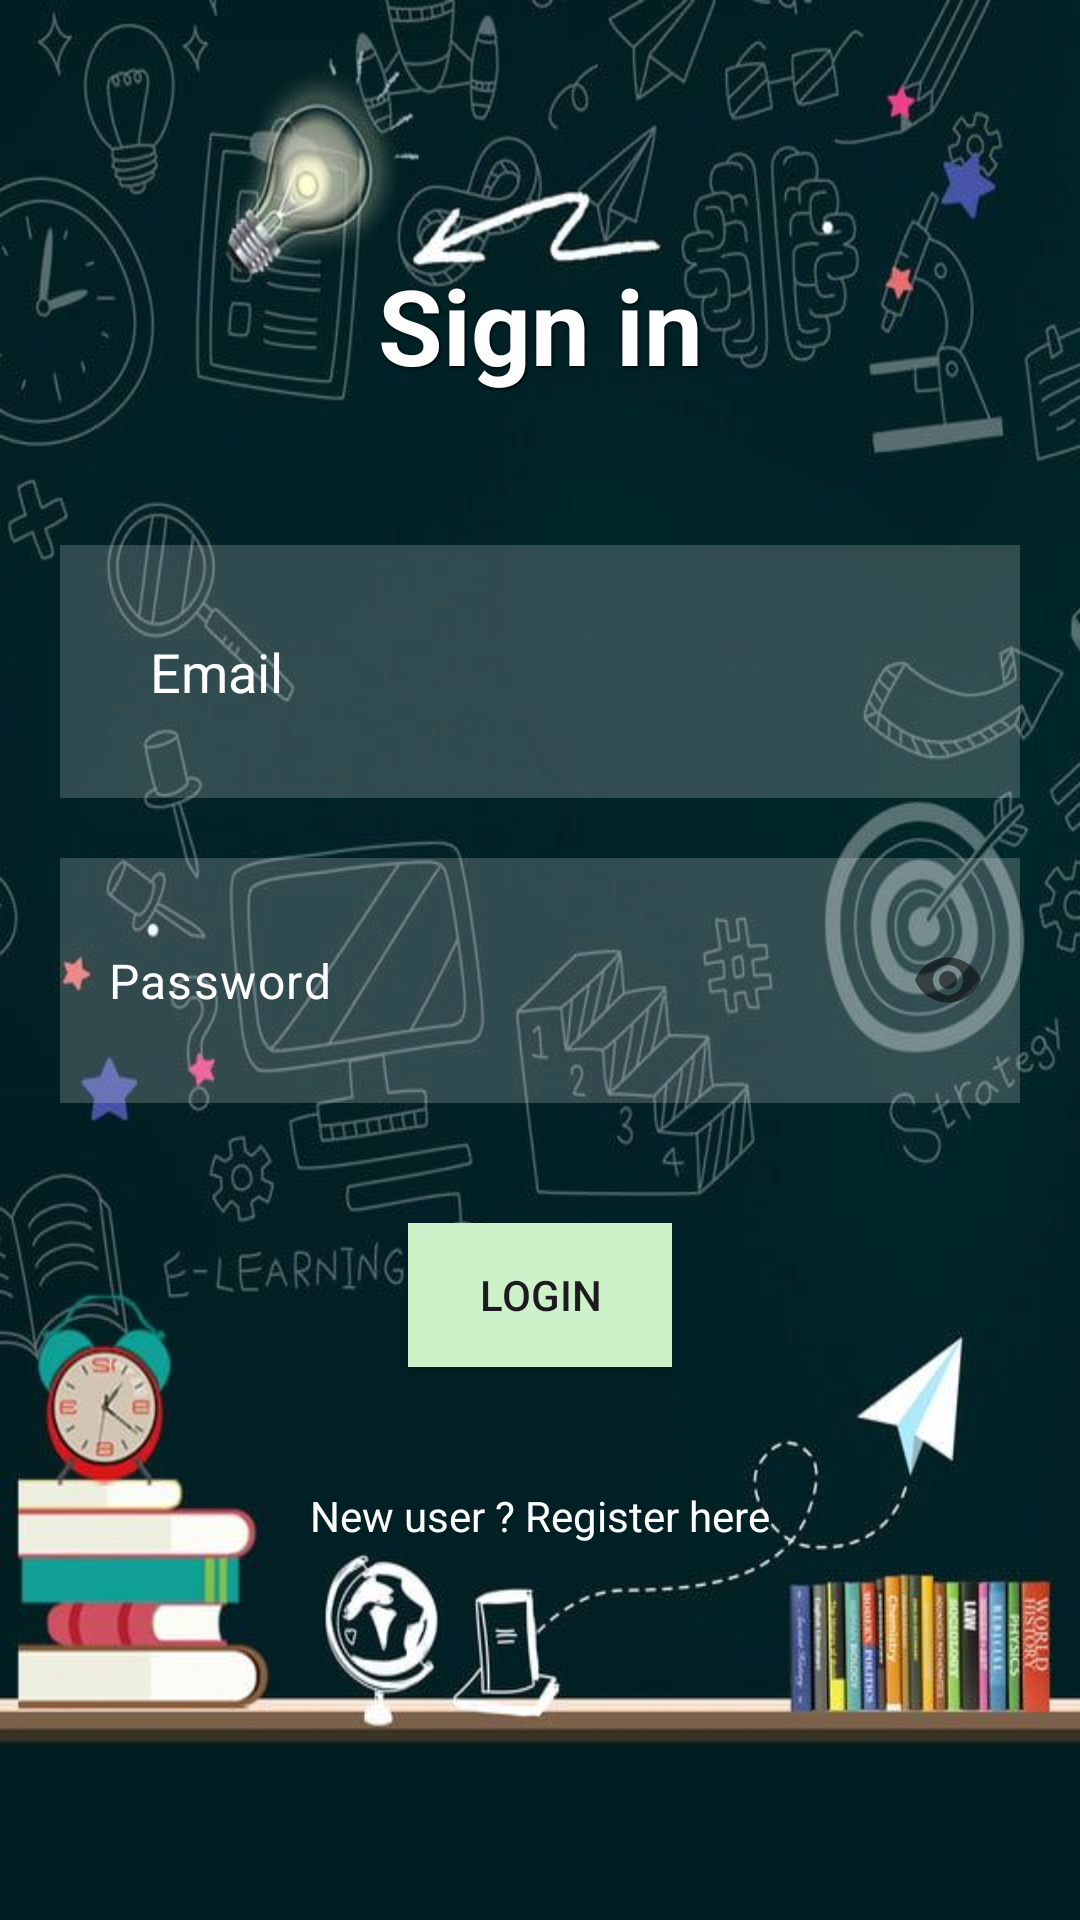

This screen was rendered from an Android layout file. Write that file and the resources it references.
<!-- AndroidManifest.xml: application theme Theme.CentreFormation -->
<!-- res/layout/fragment_login.xml -->
<?xml version="1.0" encoding="utf-8"?>
<RelativeLayout xmlns:android="http://schemas.android.com/apk/res/android"
    xmlns:tools="http://schemas.android.com/tools"
    android:layout_width="match_parent"
    android:layout_height="match_parent"
    tools:context=".fragment.LoginFragment"
    android:background="@drawable/c"
    xmlns:app="http://schemas.android.com/apk/res-auto">

    <TextView
        android:id="@+id/signintextInRegistrationfrag"
        android:layout_width="match_parent"
        android:layout_height="wrap_content"
        android:layout_marginStart="50dp"
        android:layout_marginTop="85dp"
        android:layout_marginEnd="50dp"
        android:layout_marginBottom="30dp"
        android:gravity="center"
        android:text="Sign in"
        android:textColor="@color/white"
        android:textSize="35sp"
        android:textStyle="bold"
        android:shadowColor="@android:color/black"
        android:shadowDx="1"
        android:shadowDy="1"
        android:shadowRadius="2"
        />


    <EditText
        android:id="@+id/emailInLoginFrag"
        android:layout_width="match_parent"
        android:layout_height="wrap_content"
        android:layout_below="@id/signintextInRegistrationfrag"
        android:layout_marginStart="20dp"
        android:layout_marginTop="20dp"
        android:layout_marginEnd="20dp"
        android:layout_marginBottom="20dp"
        android:background="#30ffffff"
        android:drawableLeft="@drawable/baseline_person_24"
        android:drawablePadding="20dp"
        android:hint="Email"
        android:padding="30dp"
        android:textColor="@color/white"
        android:textColorHint="@color/white" />

    <com.google.android.material.textfield.TextInputLayout
        android:id="@+id/passwordInputLayout"
        android:layout_width="match_parent"
        android:layout_height="wrap_content"
        android:layout_below="@id/emailInLoginFrag"
        app:passwordToggleEnabled="true"
        app:hintEnabled="false">
    <EditText
        android:id="@+id/passwordInLoginFrag"
        android:layout_width="match_parent"
        android:layout_height="wrap_content"
        android:layout_below="@id/emailInLoginFrag"
        android:layout_marginStart="20dp"
        android:layout_marginTop="20dp"
        android:layout_marginEnd="20dp"
        android:layout_marginBottom="20dp"
        android:background="#30ffffff"
        android:drawableLeft="@drawable/baseline_lock_24"
        android:drawablePadding="20dp"
        android:hint="Password"
        android:inputType="textPassword"
        android:padding="30dp"
        android:textColor="@color/white"
        android:textColorHint="@color/white" />
    </com.google.android.material.textfield.TextInputLayout>
    <Button
        android:id="@+id/btnloginInLoginFrag"
        android:layout_width="wrap_content"
        android:layout_height="wrap_content"
        android:layout_below="@id/passwordInputLayout"
        android:layout_centerHorizontal="true"
        android:layout_marginStart="20dp"
        android:layout_marginTop="20dp"
        android:layout_marginEnd="20dp"
        android:layout_marginBottom="20dp"
        android:text="Login"
        android:background="#CDF1C9"
        />

    <TextView
        android:id="@+id/goToRegisterInLoginFrag"
        android:layout_width="wrap_content"
        android:layout_height="wrap_content"
        android:layout_below="@+id/btnloginInLoginFrag"
        android:layout_centerHorizontal="true"
        android:layout_marginStart="20dp"
        android:layout_marginTop="20dp"
        android:layout_marginEnd="20dp"
        android:layout_marginBottom="20dp"
        android:text="New user ? Register here"
        android:textColor="@color/white" />

</RelativeLayout>
<!-- resources referenced by this layout -->
<resources>
  <color name="white">#FFFFFFFF</color>
  <!-- drawable c: png bitmap (drawable, 71629 bytes) -->
  <style name="Theme.CentreFormation" parent="Base.Theme.CentreFormation" />
  <style name="Base.Theme.CentreFormation" parent="Theme.Material3.DayNight.NoActionBar">
          
          
      </style>
</resources>
